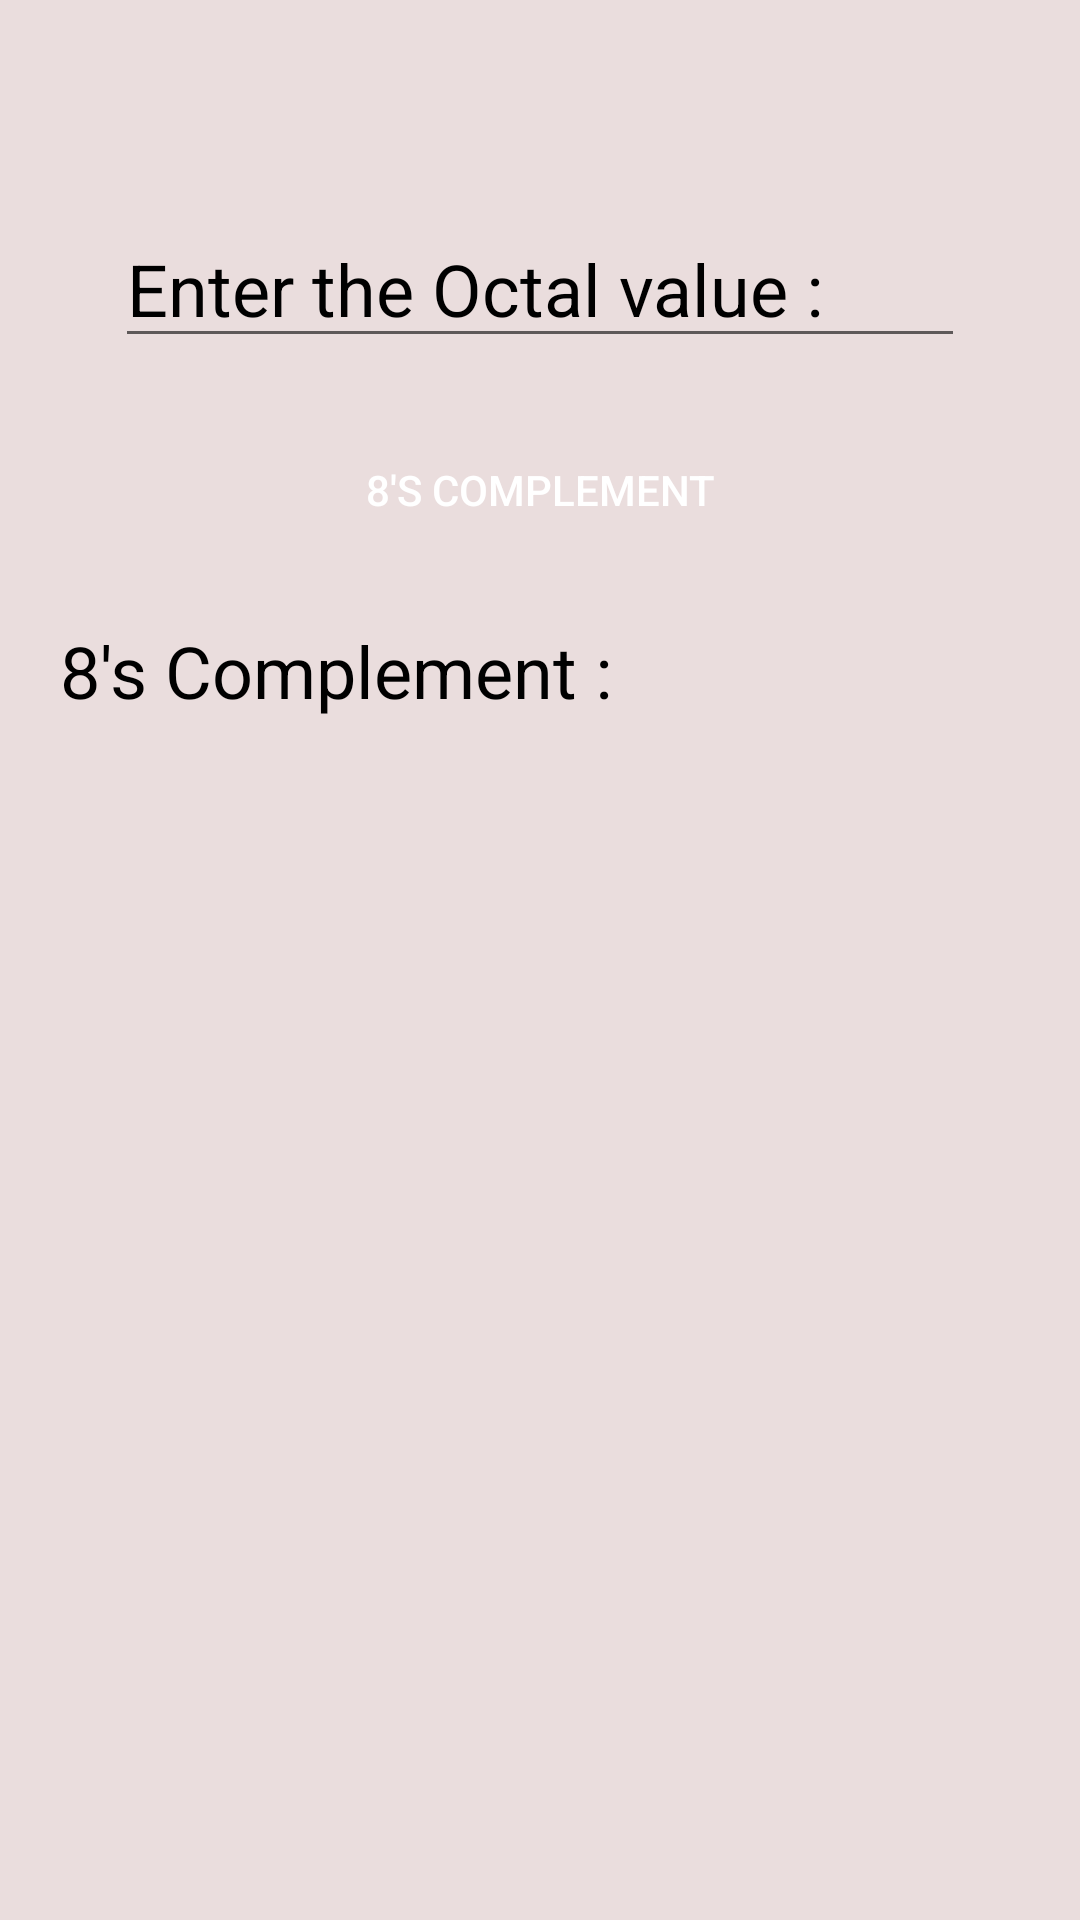

Produce the Android XML layout that renders to this screen, including the resource entries it uses.
<!-- AndroidManifest.xml: application theme Theme.NumberSystemConvertor -->
<!-- res/layout/activity_eights_complement.xml -->
<?xml version="1.0" encoding="utf-8"?>
<androidx.constraintlayout.widget.ConstraintLayout xmlns:android="http://schemas.android.com/apk/res/android"
    xmlns:app="http://schemas.android.com/apk/res-auto"
    xmlns:tools="http://schemas.android.com/tools"
    android:layout_width="match_parent"
    android:layout_height="match_parent"
    tools:context=".OctalFiles.EightsComplement">

    <ScrollView
        android:layout_width="match_parent"
        android:layout_height="match_parent"
        android:background="#FFFFFF"
        android:backgroundTint="#EADDDD"
        app:layout_constraintBottom_toBottomOf="parent"
        app:layout_constraintEnd_toEndOf="parent"
        app:layout_constraintStart_toStartOf="parent"
        app:layout_constraintTop_toTopOf="parent">

        <LinearLayout
            android:layout_width="match_parent"
            android:layout_height="match_parent"
            android:layout_margin="20dp"
            android:gravity="center"
            android:orientation="vertical">


            <EditText
                android:id="@+id/editEightsComp"
                android:layout_width="wrap_content"
                android:layout_height="wrap_content"
                android:layout_marginTop="50dp"
                android:layout_marginBottom="10dp"
                android:ems="10"
                android:hint="@string/enteroctal"
                android:inputType="number"
                android:textColor="#000000"
                android:textColorHint="#000000"
                android:textSize="24sp" />

            <Button
                android:id="@+id/eightsCompBtn"
                android:layout_width="200dp"
                android:layout_height="wrap_content"
                android:layout_marginTop="10dp"
                android:layout_marginBottom="10dp"
                android:backgroundTint="#008FFF"
                android:text="@string/eightscomplement"
                android:background="@drawable/rounded_corner"
                android:textColor="#FFFFFF"
                android:textColorHint="#000000" />

            <TextView
                android:id="@+id/eightsCompResult"
                android:layout_width="match_parent"
                android:layout_height="wrap_content"
                android:layout_marginTop="10dp"
                android:layout_marginBottom="10dp"
                android:text="@string/eightscomplementcolon"
                android:textColor="#000000"
                android:textSize="24sp" />


        </LinearLayout>
    </ScrollView>

</androidx.constraintlayout.widget.ConstraintLayout>
<!-- resources referenced by this layout -->
<resources>
  <string name="eightscomplement">8\'s Complement</string>
  <string name="eightscomplementcolon">8\'s Complement : </string>
  <string name="enteroctal">Enter the Octal value : </string>
  <style name="Theme.NumberSystemConvertor" parent="Theme.MaterialComponents.DayNight.DarkActionBar">
          
          <item name="colorPrimary">@color/purple_500</item>
          <item name="colorPrimaryVariant">@color/purple_700</item>
          <item name="colorOnPrimary">@color/white</item>
          
          <item name="colorSecondary">@color/teal_200</item>
          <item name="colorSecondaryVariant">@color/teal_700</item>
          <item name="colorOnSecondary">@color/black</item>
          
          <item name="android:statusBarColor" tools:targetApi="l">?attr/colorPrimaryVariant</item>
          
      </style>
  <color name="purple_500">#008FFF</color>
  <color name="purple_700">#FF3700B3</color>
  <color name="white">#FFFFFFFF</color>
  <color name="teal_200">#FF03DAC5</color>
  <color name="teal_700">#FF018786</color>
  <color name="black">#FF000000</color>
</resources>
